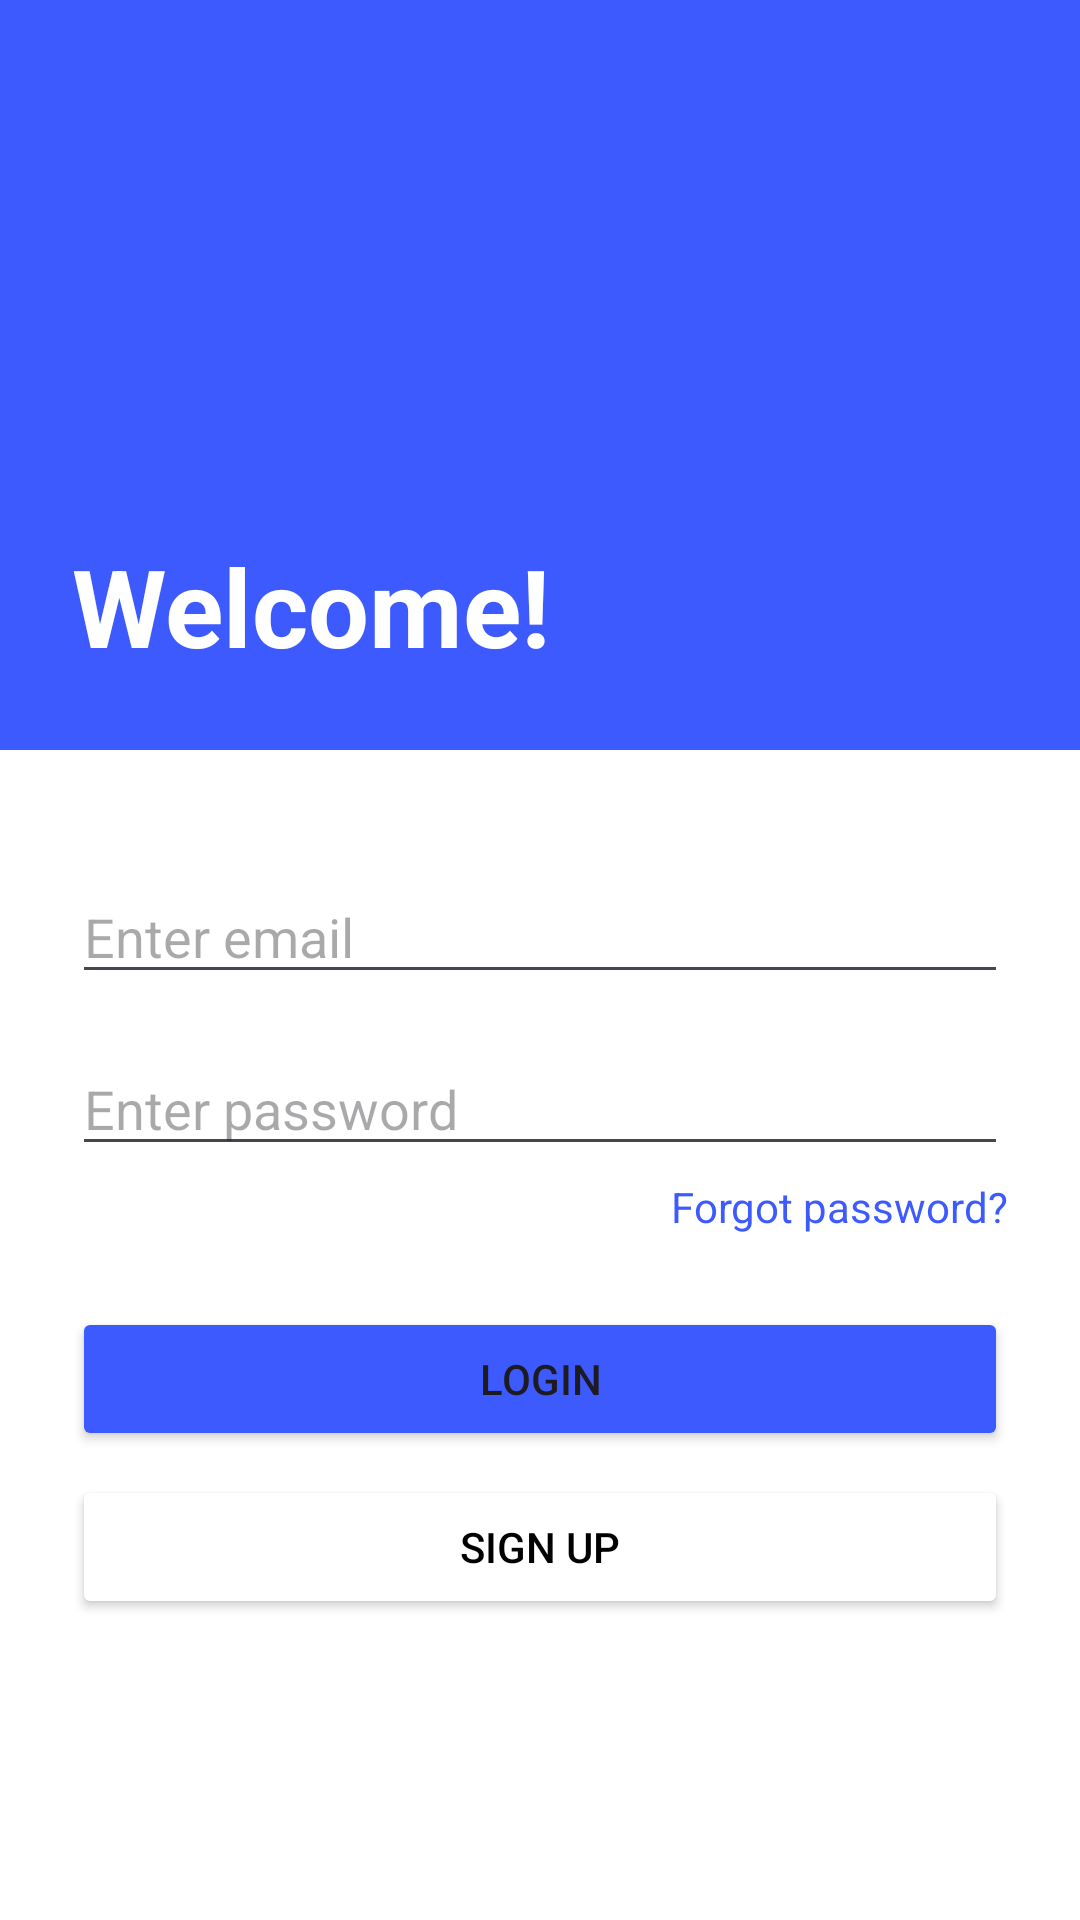

Reconstruct the res/layout file that produces this screen, plus the resources it refers to.
<!-- AndroidManifest.xml: application theme Theme.Vatska -->
<!-- res/layout/activity_login.xml -->
<?xml version="1.0" encoding="utf-8"?>
<LinearLayout xmlns:android="http://schemas.android.com/apk/res/android"
    android:layout_width="match_parent"
    android:layout_height="match_parent"
    android:orientation="vertical"
    android:background="#FFFFFF">

    
    <FrameLayout
        android:layout_width="match_parent"
        android:layout_height="250dp"
        android:background="#3D5AFE">
        <TextView
            android:layout_width="wrap_content"
            android:layout_height="wrap_content"
            android:text="Welcome!"
            android:textColor="#FFFFFF"
            android:textSize="36sp"
            android:textStyle="bold"
            android:layout_gravity="bottom|start"
            android:layout_marginStart="24dp"
            android:layout_marginBottom="24dp"/>
    </FrameLayout>

    <LinearLayout
        android:layout_width="match_parent"
        android:layout_height="wrap_content"
        android:orientation="vertical"
        android:padding="24dp">

        <EditText
            android:id="@+id/etEmail"
            android:layout_width="match_parent"
            android:layout_height="wrap_content"
            android:hint="Enter email"
            android:inputType="textEmailAddress"
            android:layout_marginTop="16dp"/>

        <EditText
            android:id="@+id/etPassword"
            android:layout_width="match_parent"
            android:layout_height="wrap_content"
            android:hint="Enter password"
            android:inputType="textPassword"
            android:layout_marginTop="16dp"/>

        <TextView
            android:layout_width="wrap_content"
            android:layout_height="wrap_content"
            android:text="Forgot password?"
            android:textColor="#3D5AFE"
            android:layout_gravity="end"
            android:layout_marginTop="4dp"/>

        <Button
            android:id="@+id/btnLogin"
            android:layout_width="match_parent"
            android:layout_height="wrap_content"
            android:text="Login"
            android:backgroundTint="#3D5AFE"
            android:layout_marginTop="24dp"/>

        <Button
            android:id="@+id/btnGoToRegister"
            android:layout_width="match_parent"
            android:layout_height="wrap_content"
            android:text="Sign up"
            android:backgroundTint="#FFFFFF"
            android:textColor="#000000"
            android:layout_marginTop="8dp"/>
    </LinearLayout>
</LinearLayout>
<!-- resources referenced by this layout -->
<resources>
  <style name="Theme.Vatska" parent="Base.Theme.Vatska" />
  <style name="Base.Theme.Vatska" parent="Theme.Material3.DayNight.NoActionBar">
          
          
      </style>
</resources>
